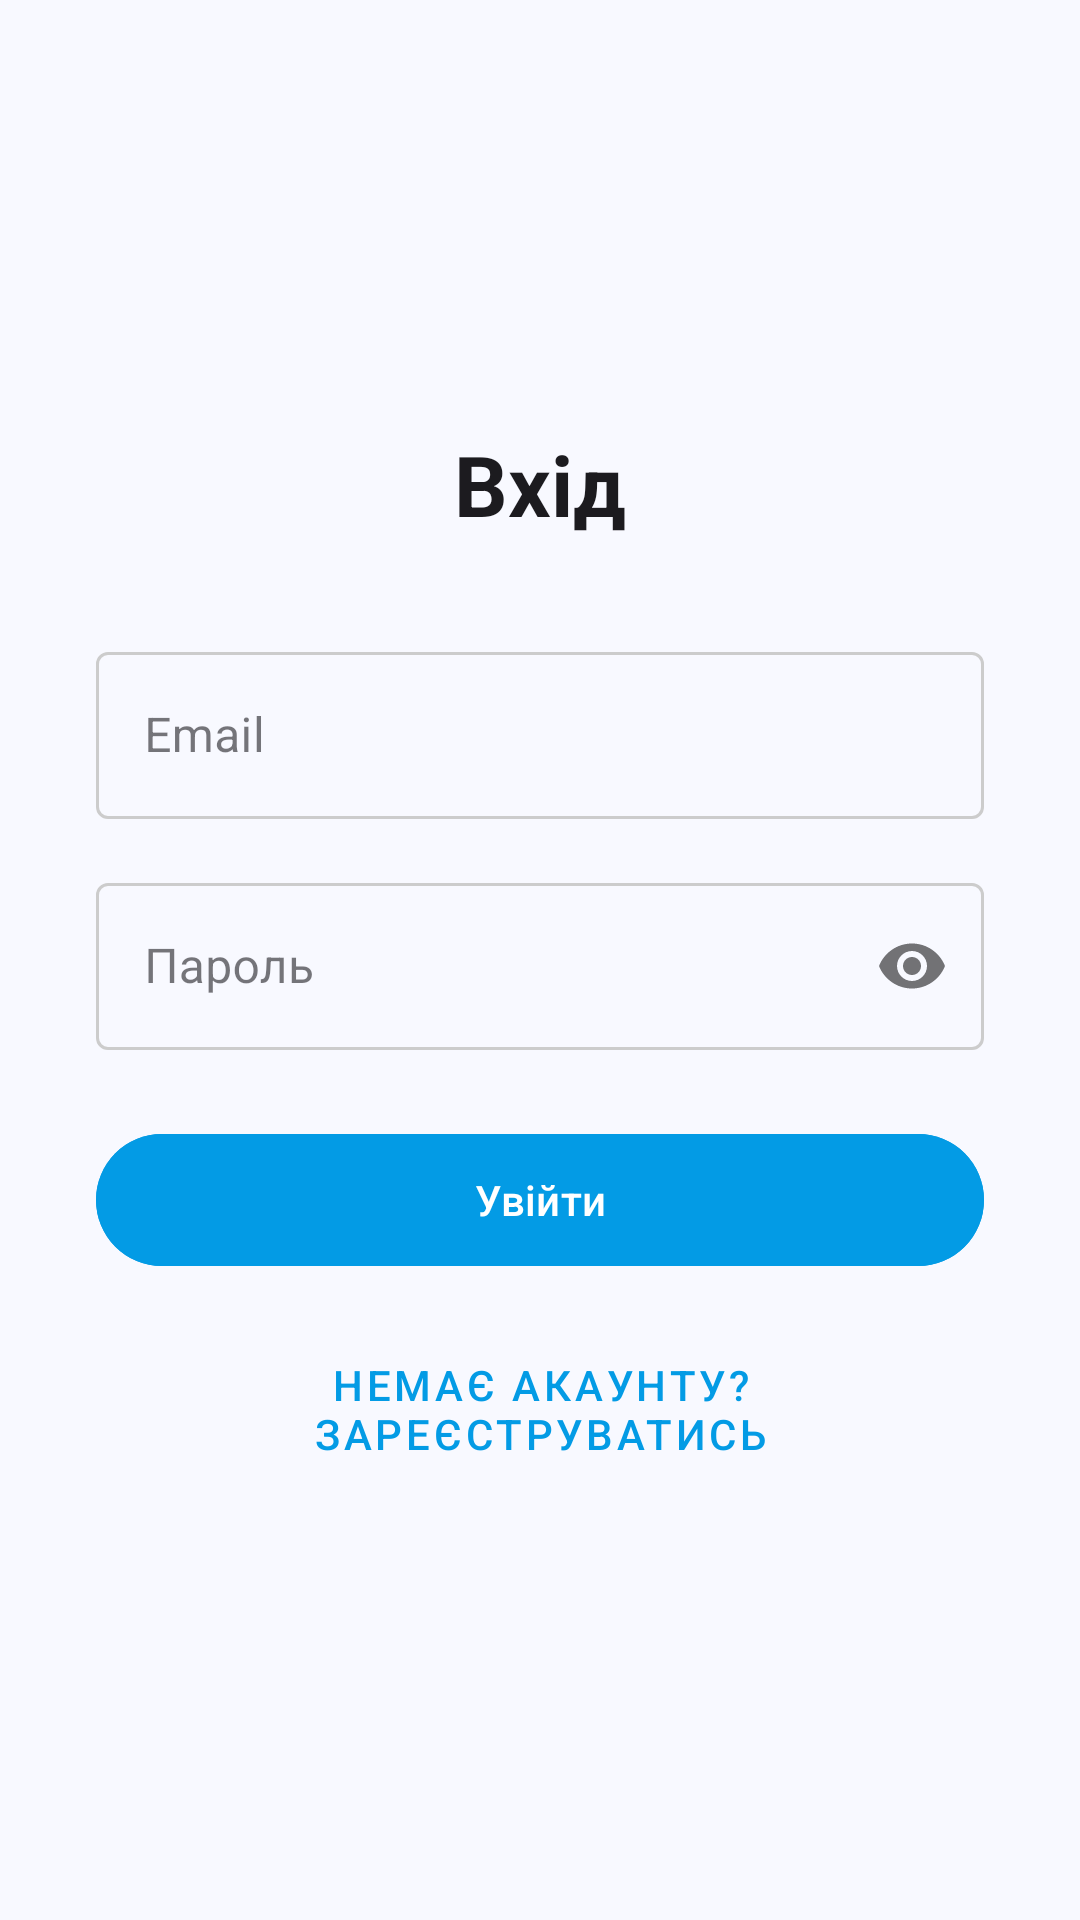

The Android layout XML behind this screen, and the referenced resources:
<!-- AndroidManifest.xml: application theme Theme.HotelBooking -->
<!-- res/layout/activity_login.xml -->
<?xml version="1.0" encoding="utf-8"?>
<LinearLayout xmlns:android="http://schemas.android.com/apk/res/android"
    android:layout_width="match_parent"
    android:layout_height="match_parent"
    xmlns:app="http://schemas.android.com/apk/res-auto"
    android:background="#F8F9FF"
    android:gravity="center"
    android:orientation="vertical"
    android:padding="32dp">

    <TextView
        android:layout_width="wrap_content"
        android:layout_height="wrap_content"
        android:layout_marginBottom="32dp"
        android:text="Вхід"
        android:textColor="#1C1B1F"
        android:textSize="28sp"
        android:textStyle="bold" />

    <com.google.android.material.textfield.TextInputLayout
        style="@style/Widget.MaterialComponents.TextInputLayout.OutlinedBox"
        android:layout_width="match_parent"
        android:id="@+id/emailLayout"
        android:layout_height="wrap_content"
        app:boxStrokeColor="@color/input_selector"
        app:errorTextColor="@color/red"
        app:boxStrokeErrorColor="@color/red"
        android:layout_marginBottom="16dp">

        <com.google.android.material.textfield.TextInputEditText
            android:id="@+id/editEmail"
            android:layout_width="match_parent"
            android:layout_height="wrap_content"
            android:hint="Email"
            android:inputType="textEmailAddress" />
    </com.google.android.material.textfield.TextInputLayout>

    <com.google.android.material.textfield.TextInputLayout xmlns:app="http://schemas.android.com/apk/res-auto"
        style="@style/Widget.MaterialComponents.TextInputLayout.OutlinedBox"
        android:layout_width="match_parent"
        android:id="@+id/passwordLayout"
        android:layout_height="wrap_content"
        android:layout_marginBottom="24dp"
        app:boxStrokeColor="@color/input_selector"
        app:errorTextColor="@color/red"
        app:boxStrokeErrorColor="@color/red"
        app:passwordToggleEnabled="true">

        <com.google.android.material.textfield.TextInputEditText
            android:id="@+id/editPassword"
            android:layout_width="match_parent"
            android:layout_height="wrap_content"
            android:hint="Пароль"
            android:inputType="textPassword" />
    </com.google.android.material.textfield.TextInputLayout>

    <com.google.android.material.button.MaterialButton
        android:id="@+id/buttonLogin"
        android:layout_width="match_parent"
        android:layout_height="52dp"
        android:layout_marginBottom="16dp"
        android:backgroundTint="@color/light_blue_600"
        android:text="Увійти" />

    <com.google.android.material.button.MaterialButton
        android:id="@+id/buttonGoRegister"
        style="@style/Widget.MaterialComponents.Button.TextButton"
        android:layout_width="match_parent"
        android:layout_height="wrap_content"
        android:textColor="@color/light_blue_600"
        android:text="Немає акаунту? Зареєструватись" />

</LinearLayout>
<!-- resources referenced by this layout -->
<resources>
  <color name="light_blue_600">#FF039BE5</color>
  <color name="red">#FF3B30</color>
  <style name="Theme.HotelBooking" parent="Base.Theme.HotelBooking" />
  <style name="Base.Theme.HotelBooking" parent="Theme.Material3.DayNight.NoActionBar">
          
          
      </style>
</resources>
